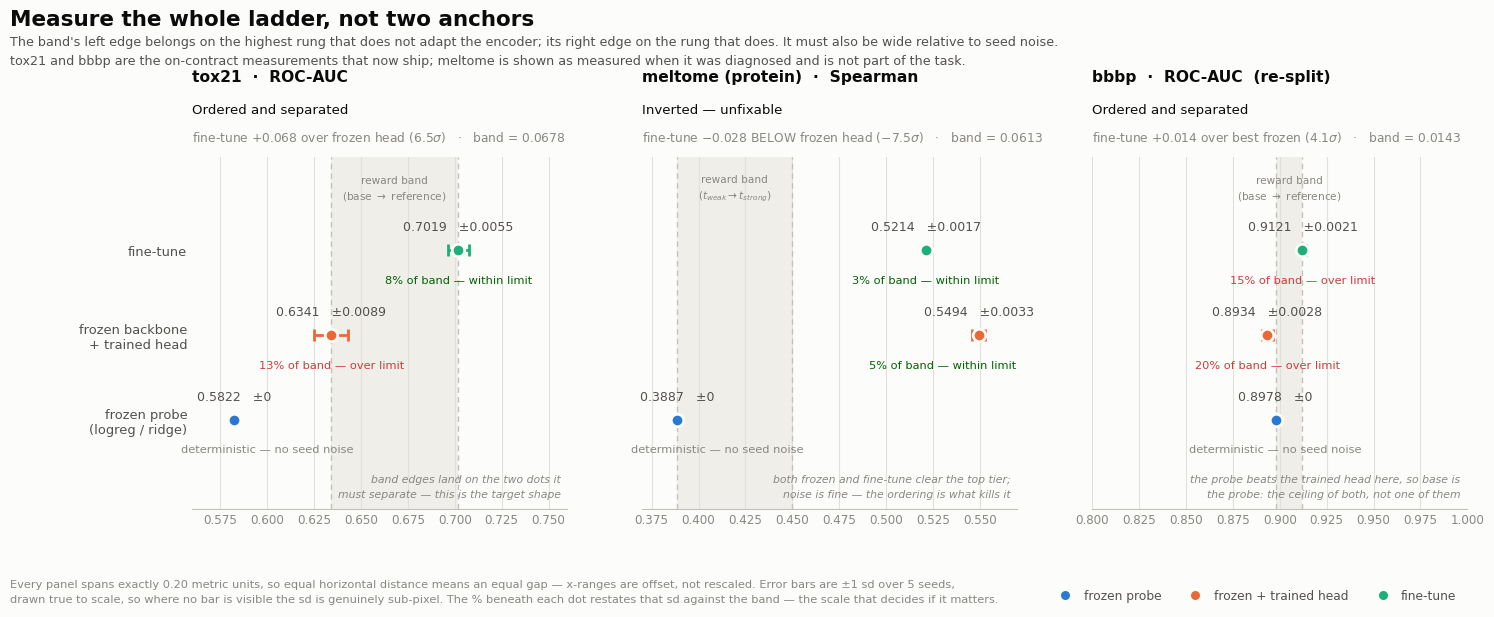

Reproduce this figure in Python. (Note: this script raises an exception after producing the figure.)
"""Effort-ladder chart for the three eval sets.

Every panel spans exactly 0.20 metric units, so a horizontal distance means the
same thing in all three -- the x-ranges are offset, not rescaled.

Error bars are drawn true to scale, which makes most of them sub-pixel at this
width. That is itself the finding, so the magnitude is not faked: each dot
carries its own +/-1 sd and, below it, that sd as a share of the band the reward
has to resolve. Both numbers sit at the dot they describe.

Sources:
  tox21, bbbp   tasks/sciml-protein-regression/scripts/mol_headroom{,_bbbp}.json  (n=5)
  bbbp          scripts/bbbp_split_v2.json (re-split, anchor selected on separation)
  meltome       commit ef5f524 (shipped split), tests/tiers.json
"""

import matplotlib
matplotlib.use("Agg")
import matplotlib.pyplot as plt
from matplotlib.lines import Line2D

SURFACE = "#fcfcfb"
INK = "#0b0b0b"
INK_2 = "#52514e"
MUTED = "#898781"
GRID = "#e1e0d9"
BASELINE = "#c3c2b7"
BAND = "#efeee9"
CRITICAL = "#d03b3b"        # status slot, always shipped with a text label
GOOD = "#006300"

# Categorical slots 1-3, validated all-pairs light mode.
C_PROBE, C_HEAD, C_FT = "#2a78d6", "#eb6834", "#1baf7a"

RUNGS = ["frozen probe\n(logreg / ridge)", "frozen backbone\n+ trained head", "fine-tune"]
COLORS = [C_PROBE, C_HEAD, C_FT]

NOISE_LIMIT = 10.0  # % of band; above this, rerunning the same submission regrades it

PANELS = [
    dict(
        title="tox21  ·  ROC-AUC",
        verdict="Ordered and separated",
        detail="fine-tune +0.068 over frozen head (6.5$\\sigma$)   ·   band = 0.0678",
        xlim=(0.56, 0.76),
        vals=[0.5822, 0.6341, 0.7019],
        errs=[0.0, 0.0089, 0.0055],
        noise=[None, 13.1, 8.1],
        band=(0.6341, 0.7019),
        band_label="reward band\n(base $\\rightarrow$ reference)",
        marks=[],
        note="band edges land on the two dots it\nmust separate — this is the target shape",
    ),
    dict(
        title="meltome (protein)  ·  Spearman",
        verdict="Inverted — unfixable",
        detail="fine-tune $-$0.028 BELOW frozen head ($-$7.5$\\sigma$)   ·   band = 0.0613",
        xlim=(0.37, 0.57),
        vals=[0.3887, 0.5494, 0.5214],
        errs=[0.0, 0.0033, 0.0017],
        noise=[None, 5.4, 2.8],
        band=(0.3887, 0.45),
        band_label="reward band\n($t_{weak} \\rightarrow t_{strong}$)",
        marks=[],
        note="both frozen and fine-tune clear the top tier;\nnoise is fine — the ordering is what kills it",
    ),
    dict(
        title="bbbp  ·  ROC-AUC  (re-split)",
        verdict="Ordered and separated",
        detail="fine-tune +0.014 over best frozen (4.1$\\sigma$)   ·   band = 0.0143",
        xlim=(0.80, 1.00),
        vals=[0.8978, 0.8934, 0.9121],
        errs=[0.0, 0.0028, 0.0021],
        noise=[None, 19.6, 14.7],
        band=(0.8978, 0.9121),
        band_label="reward band\n(base $\\rightarrow$ reference)",
        marks=[],
        note="the probe beats the trained head here, so base is\nthe probe: the ceiling of both, not one of them",
    ),
]

plt.rcParams.update({
    "font.family": ["Helvetica Neue", "Helvetica", "Arial", "DejaVu Sans"],
    "figure.facecolor": SURFACE,
    "axes.facecolor": SURFACE,
})

fig, axes = plt.subplots(1, 3, figsize=(15.0, 6.4), dpi=200)
fig.subplots_adjust(left=0.135, right=0.985, top=0.735, bottom=0.185, wspace=0.20)

y = [0, 1, 2]

for ax, p in zip(axes, PANELS):
    if p["band"]:
        ax.axvspan(p["band"][0], p["band"][1], color=BAND, zorder=0, lw=0)
        for xv in p["band"]:
            ax.axvline(xv, color=BASELINE, lw=1.0, ls=(0, (4, 3)), zorder=1)
        ax.text(
            (p["band"][0] + p["band"][1]) / 2, 2.72, p["band_label"],
            ha="center", va="center", fontsize=7.6, color=MUTED, linespacing=1.5,
        )

    ax.set_axisbelow(True)
    ax.grid(axis="x", color=GRID, lw=0.8, zorder=1)

    for yi, val, err, pct, col in zip(y, p["vals"], p["errs"], p["noise"], COLORS):
        if err > 0:
            ax.errorbar(val, yi, xerr=err, color=col, lw=2.0, capsize=4,
                        capthick=2.0, zorder=3)
        ax.plot([val], [yi], "o", ms=9, color=col, mec=SURFACE, mew=2.0, zorder=4)

        ax.annotate(f"{val:.4f}   ±{err:.4f}" if err > 0 else f"{val:.4f}   ±0",
                    (val, yi), textcoords="offset points", xytext=(0, 14),
                    ha="center", fontsize=9.0, color=INK_2, fontweight="medium")

        if pct is None:
            sub, subcol = "deterministic — no seed noise", MUTED
        elif pct > NOISE_LIMIT:
            sub, subcol = f"{pct:.0f}% of band — over limit", CRITICAL
        else:
            sub, subcol = f"{pct:.0f}% of band — within limit", GOOD
        # Keep the sub-label inside the panel: it is ~36% of the panel width, so
        # its centre has to stay clear of both edges even when the dot is not.
        lo, hi = p["xlim"]
        cx = min(max(val, lo + 0.20 * (hi - lo)), hi - 0.20 * (hi - lo))
        ax.annotate(sub, (cx, yi), textcoords="offset points", xytext=(0, -24),
                    ha="center", fontsize=8.2, color=subcol)

    for xv, lab, col in p["marks"]:
        ax.axvline(xv, color=col, lw=1.6, zorder=2)
        ax.text(xv, -0.85, lab, ha="center", va="center", fontsize=8.2,
                color=col, fontweight="bold")

    ax.set_xlim(*p["xlim"])
    ax.set_ylim(-1.05, 3.1)
    ax.set_yticks(y)
    ax.set_yticklabels(RUNGS if ax is axes[0] else [])
    ax.tick_params(axis="y", length=0, labelsize=9.4, colors=INK_2)
    ax.tick_params(axis="x", length=0, labelsize=8.6, colors=MUTED)
    for side in ("top", "right", "left"):
        ax.spines[side].set_visible(False)
    ax.spines["bottom"].set_color(BASELINE)

    ax.text(0.0, 1.215, p["title"], transform=ax.transAxes, fontsize=11.2,
            color=INK, fontweight="bold", ha="left", va="baseline")
    ax.text(0.0, 1.122, p["verdict"], transform=ax.transAxes, fontsize=9.6,
            color=INK, ha="left", va="baseline")
    ax.text(0.0, 1.042, p["detail"], transform=ax.transAxes, fontsize=8.8,
            color=MUTED, ha="left", va="baseline")
    ax.text(0.982, 0.025, p["note"], transform=ax.transAxes, fontsize=7.8,
            color=MUTED, ha="right", va="bottom", linespacing=1.7, style="italic")

fig.suptitle(
    "Measure the whole ladder, not two anchors",
    x=0.0135, y=0.965, ha="left", fontsize=15.5, color=INK, fontweight="bold",
)
fig.text(
    0.0135, 0.925,
    "The band's left edge belongs on the highest rung that does not adapt the encoder; its right edge on the rung that does. "
    "It must also be wide relative to seed noise.\n"
    "tox21 and bbbp are the on-contract measurements that now ship; meltome is shown as measured when it was diagnosed and is not part of the task.",
    ha="left", va="top", fontsize=9.2, color=INK_2, linespacing=1.6,
)
fig.text(
    0.0135, 0.038,
    "Every panel spans exactly 0.20 metric units, so equal horizontal distance means an equal gap — x-ranges are offset, not rescaled. Error bars are ±1 sd over 5 seeds,\n"
    "drawn true to scale, so where no bar is visible the sd is genuinely sub-pixel. The % beneath each dot restates that sd against the band — the scale that decides if it matters.",
    ha="left", fontsize=8.2, color=MUTED, linespacing=1.6,
)

handles = [
    Line2D([], [], marker="o", ls="", ms=8, color=c, mec=SURFACE, mew=1.5, label=l)
    for c, l in zip(COLORS, ["frozen probe", "frozen + trained head", "fine-tune"])
]
fig.legend(
    handles=handles, loc="lower right", bbox_to_anchor=(0.985, 0.022), ncol=3,
    frameon=False, fontsize=8.8, labelcolor=INK_2, handletextpad=0.5,
    columnspacing=1.8,
)

out = "research/results/anchor_ladder.png"
fig.savefig(out, facecolor=SURFACE)
print("wrote", out)
